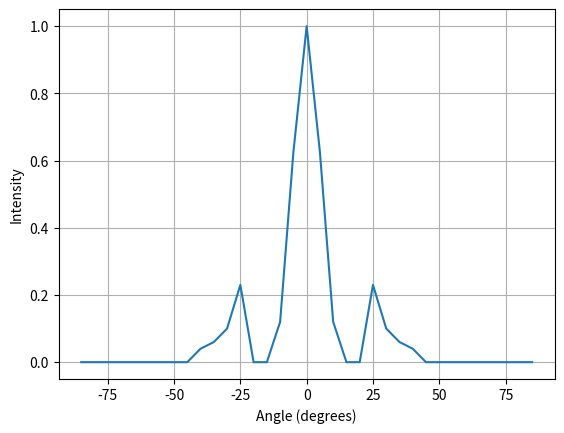

This figure's Python source: (Note: this script raises an exception after producing the figure.)
from matplotlib import pyplot as plt
import numpy as np

f = 18
intensitiesclockwise = [1, 0.45 , 0.04 ,0 ,0 , 0.06, 0.1, 0, 0.02, 0,0,0,0,0,0,0,0,0]
intensitiescounterclockwise = [1,0.8,0.2,0,0,0.4,0.1,0.12,0.06, 0,0,0,0,0,0,0,0,0]
angles = [0,5,10,15,20,25,30,35,40,45,50,55,60,65,70,75,80,85]

intensities = intensitiesclockwise[::-1] + intensitiescounterclockwise[1:]
angles = [-x for x in angles[::-1]] + angles[1:]

#average clockwise and counterclockwise
intensitiesaverage = [(intensitiesclockwise[i] + intensitiescounterclockwise[i])/2 for i in range(len(intensitiesclockwise))]
intensitiesaverage = intensitiesaverage[::-1] + intensitiesaverage[1:]

#plot sinx/x function
sincx = []
for i in range(len(angles)):
    if angles[i] == 0:
        sincx.append(1)
    else:
        sincx.append(np.sin(f*np.radians(angles[i]))/(f*np.radians(angles[i])))

print(len(intensities), len(angles))
plt.plot(angles, intensitiesaverage, label='average')
grid = plt.grid(True)
plt.xlabel('Angle (degrees)')
plt.ylabel('Intensity')
plt.savefig('r8/plots/plot1.png')